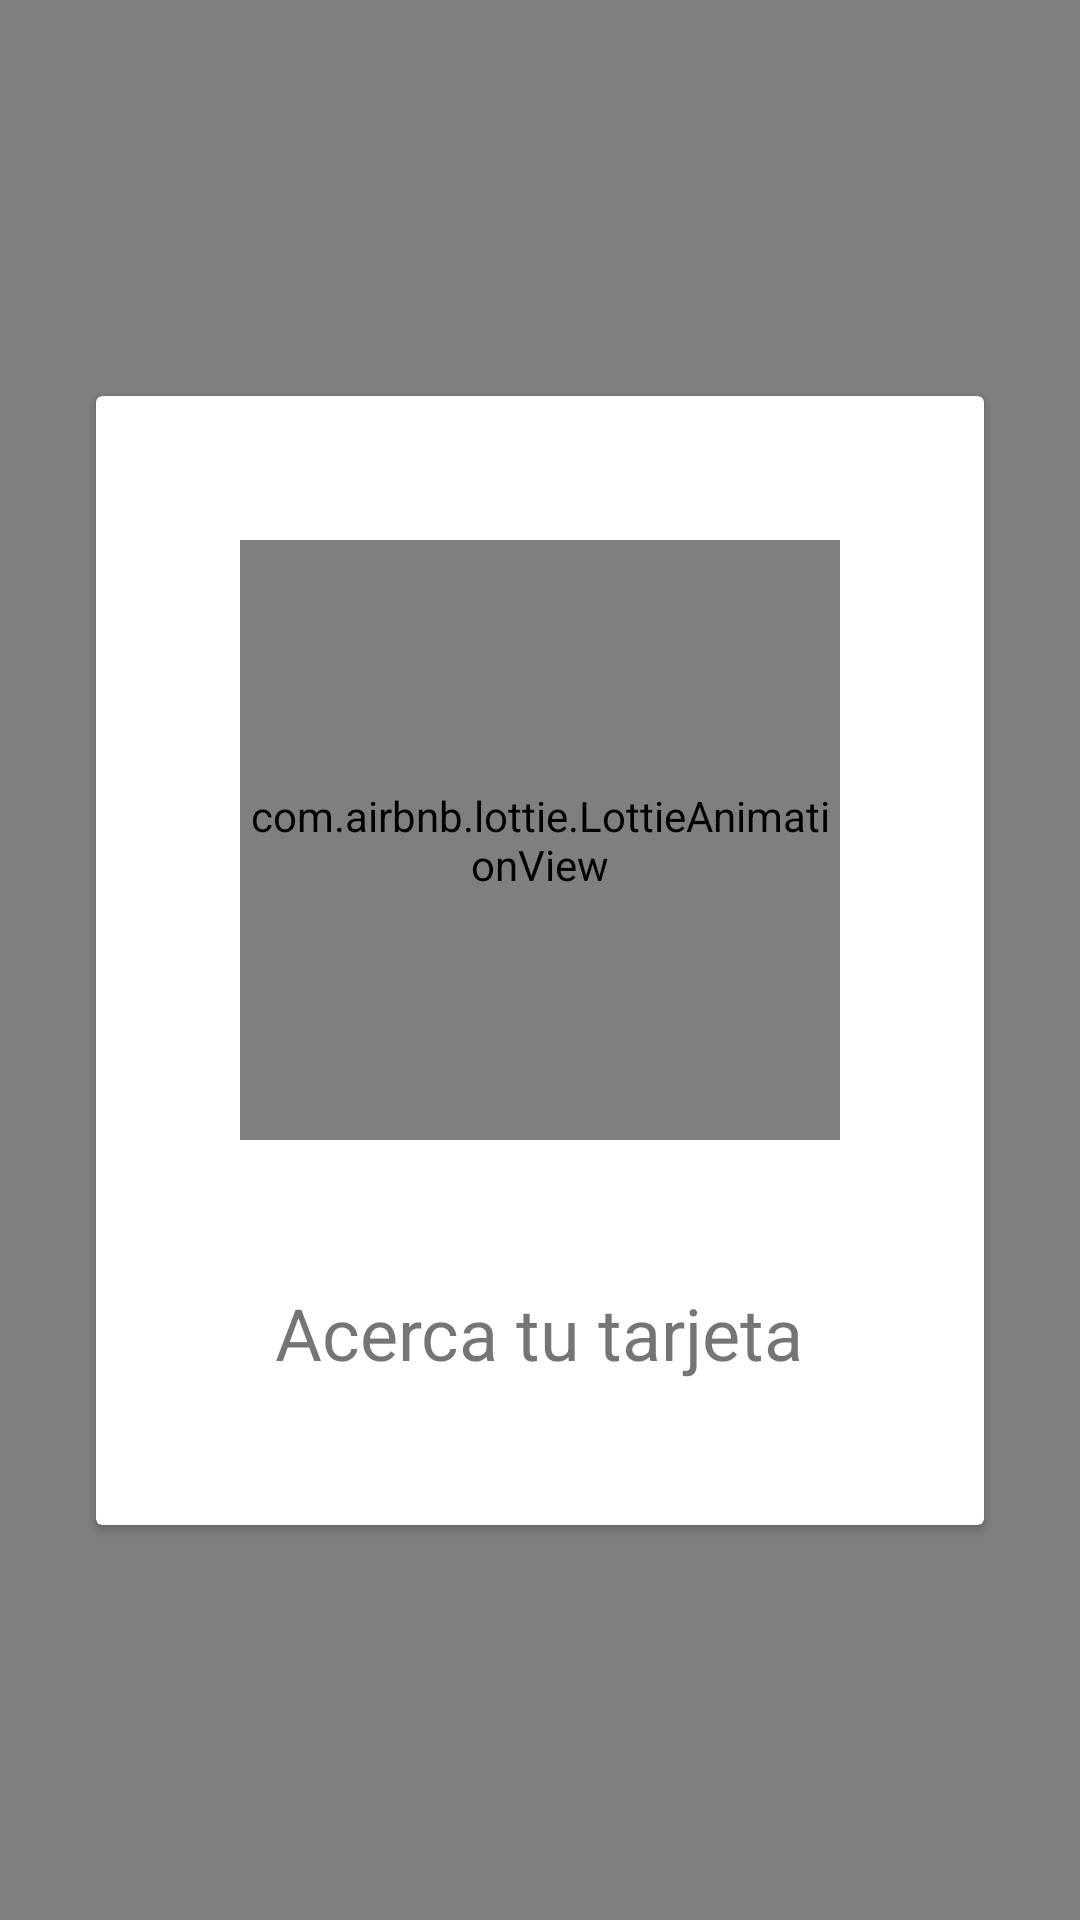

This screen was rendered from an Android layout file. Write that file and the resources it references.
<!-- AndroidManifest.xml: activity theme Theme.NFCTransparent -->
<!-- res/layout/activity_nfc_animation.xml -->
<?xml version="1.0" encoding="utf-8"?>
<androidx.constraintlayout.widget.ConstraintLayout xmlns:android="http://schemas.android.com/apk/res/android"
    xmlns:app="http://schemas.android.com/apk/res-auto"
    xmlns:tools="http://schemas.android.com/tools"
    android:layout_width="match_parent"
    android:layout_height="match_parent"
    tools:context=".NfcAnimationActivity">

    <androidx.cardview.widget.CardView
        android:layout_width="wrap_content"
        android:layout_height="wrap_content"
        app:layout_constraintBottom_toBottomOf="parent"
        app:layout_constraintEnd_toEndOf="parent"
        app:layout_constraintStart_toStartOf="parent"
        app:layout_constraintTop_toTopOf="parent">

        <LinearLayout
            android:layout_width="wrap_content"
            android:layout_height="wrap_content"
            android:padding="48dp"
            android:orientation="vertical">

            <com.airbnb.lottie.LottieAnimationView
                android:layout_width="200dp"
                android:layout_height="200dp"
                android:layout_gravity="center"
                android:layout_marginBottom="48dp"
                app:lottie_autoPlay="true"
                app:lottie_loop="true"
                app:lottie_rawRes="@raw/nfc_animation" />

            <TextView
                android:id="@+id/textView"
                android:layout_width="wrap_content"
                android:layout_height="wrap_content"
                android:layout_gravity="center"
                android:text="Acerca tu tarjeta"
                android:textSize="24sp"
                app:layout_constraintBottom_toBottomOf="parent"
                app:layout_constraintEnd_toEndOf="parent"
                app:layout_constraintStart_toStartOf="parent"
                app:layout_constraintTop_toTopOf="parent" />
        </LinearLayout>
    </androidx.cardview.widget.CardView>



</androidx.constraintlayout.widget.ConstraintLayout>
<!-- resources referenced by this layout -->
<resources>
  <style name="Theme.NFCTransparent" parent="Theme.AppCompat.DayNight.NoActionBar">
          <item name="android:windowFullscreen">true</item>
          <item name="android:windowBackground">#80000000</item>
          <item name="colorPrimaryDark">#80000000</item>
      </style>
</resources>
